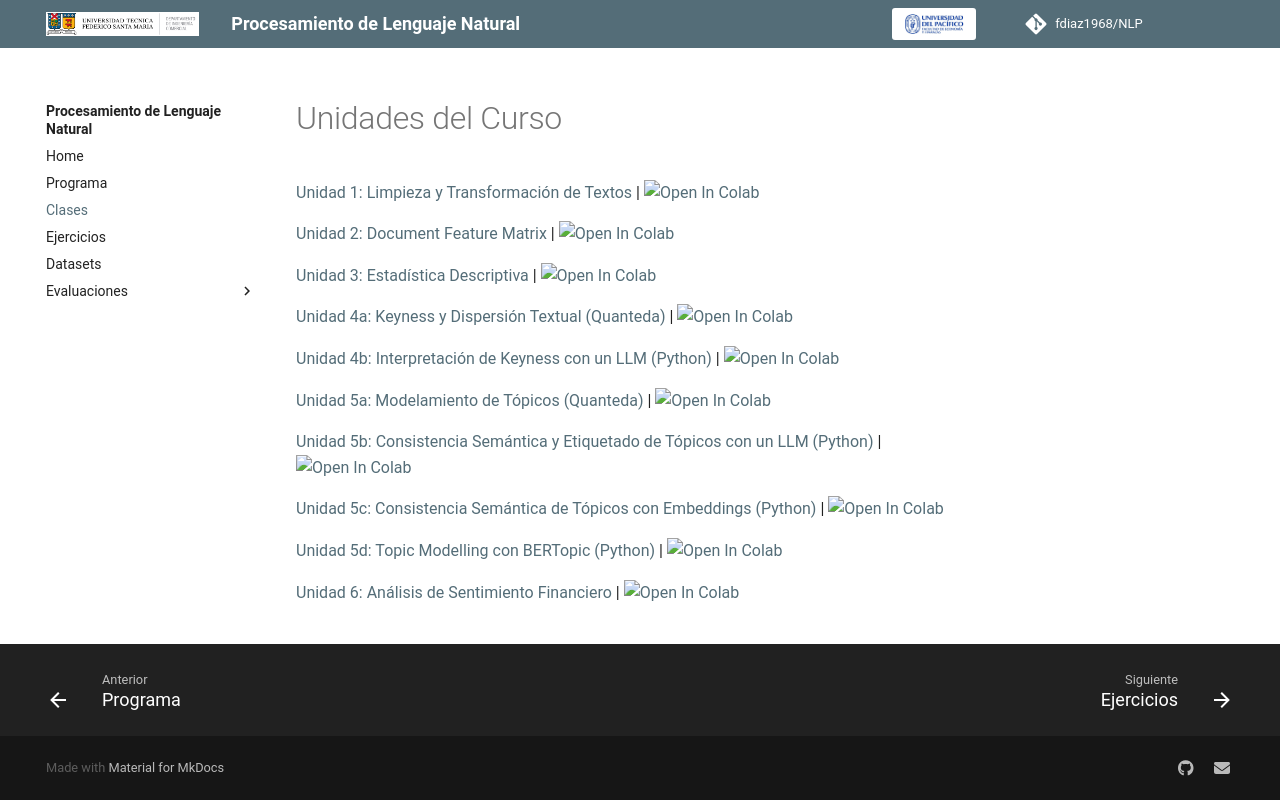

repository: fdiaz1968/NLP · page: clases/clases.html · generator: mkdocs

---
title: "Clases"
---

# Unidades del Curso

[Unidad 1: Limpieza y Transformación de Textos](Unidad_1_Limpieza_Transformacion.ipynb) | <a href="https://colab.research.google.com/github/fdiaz1968/NLP/blob/main/docs/clases/Unidad_1_Limpieza_Transformacion.ipynb" target="_parent"><img src="https://colab.research.google.com/assets/colab-badge.svg" alt="Open In Colab"/></a>

[Unidad 2: Document Feature Matrix](Unidad_2_DFM.ipynb) | <a href="https://colab.research.google.com/github/fdiaz1968/NLP/blob/main/docs/clases/Unidad_2_DFM.ipynb" target="_parent"><img src="https://colab.research.google.com/assets/colab-badge.svg" alt="Open In Colab"/></a>

[Unidad 3: Estadística Descriptiva](Unidad_3_Estadistica_Descriptiva.ipynb) | <a href="https://colab.research.google.com/github/fdiaz1968/NLP/blob/main/docs/clases/Unidad_3_Estadistica_Descriptiva.ipynb" target="_parent"><img src="https://colab.research.google.com/assets/colab-badge.svg" alt="Open In Colab"/></a>

[Unidad 4a: Keyness y Dispersión Textual (Quanteda)](Unidad_4a_Keyness_Dispersion_Quanteda.ipynb) | <a href="https://colab.research.google.com/github/fdiaz1968/NLP/blob/main/docs/clases/Unidad_4a_Keyness_Dispersion_Quanteda.ipynb" target="_parent"><img src="https://colab.research.google.com/assets/colab-badge.svg" alt="Open In Colab"/></a>

[Unidad 4b: Interpretación de Keyness con un LLM (Python)](Unidad_4b_Keyness_Interpretacion_LLM.ipynb) | <a href="https://colab.research.google.com/github/fdiaz1968/NLP/blob/main/docs/clases/Unidad_4b_Keyness_Interpretacion_LLM.ipynb" target="_parent"><img src="https://colab.research.google.com/assets/colab-badge.svg" alt="Open In Colab"/></a>

[Unidad 5a: Modelamiento de Tópicos (Quanteda)](Unidad_5a_Topic_Modeling_Quanteda.ipynb) | <a href="https://colab.research.google.com/github/fdiaz1968/NLP/blob/main/docs/clases/Unidad_5a_Topic_Modeling_Quanteda.ipynb" target="_parent"><img src="https://colab.research.google.com/assets/colab-badge.svg" alt="Open In Colab"/></a>

[Unidad 5b: Consistencia Semántica y Etiquetado de Tópicos con un LLM (Python)](Unidad_5b_Consistencia_TM_LLM.ipynb) | <a href="https://colab.research.google.com/github/fdiaz1968/NLP/blob/main/docs/clases/Unidad_5b_Consistencia_TM_LLM.ipynb" target="_parent"><img src="https://colab.research.google.com/assets/colab-badge.svg" alt="Open In Colab"/></a>

[Unidad 5c: Consistencia Semántica de Tópicos con Embeddings (Python)](Unidad_5c_Embeddings.ipynb) | <a href="https://colab.research.google.com/github/fdiaz1968/NLP/blob/main/docs/clases/Unidad_5c_Embeddings.ipynb" target="_parent"><img src="https://colab.research.google.com/assets/colab-badge.svg" alt="Open In Colab"/></a>

[Unidad 5d: Topic Modelling con BERTopic (Python)](Unidad_5d_Bertopic.ipynb) | <a href="https://colab.research.google.com/github/fdiaz1968/NLP/blob/main/docs/clases/Unidad_5d_Bertopic.ipynb" target="_parent"><img src="https://colab.research.google.com/assets/colab-badge.svg" alt="Open In Colab"/></a>

[Unidad 6: Análisis de Sentimiento Financiero](Unidad_6_Finance_Sentiment.ipynb) | <a href="https://colab.research.google.com/github/fdiaz1968/NLP/blob/main/docs/clases/Unidad_6_Finance_Sentiment.ipynb" target="_parent"><img src="https://colab.research.google.com/assets/colab-badge.svg" alt="Open In Colab"/></a>
